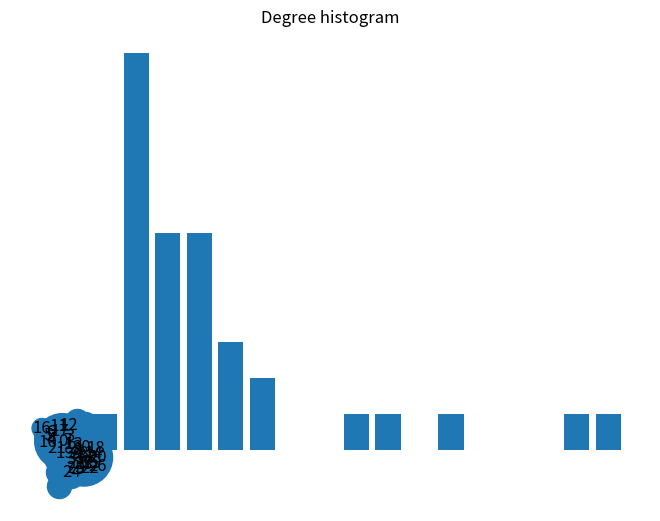
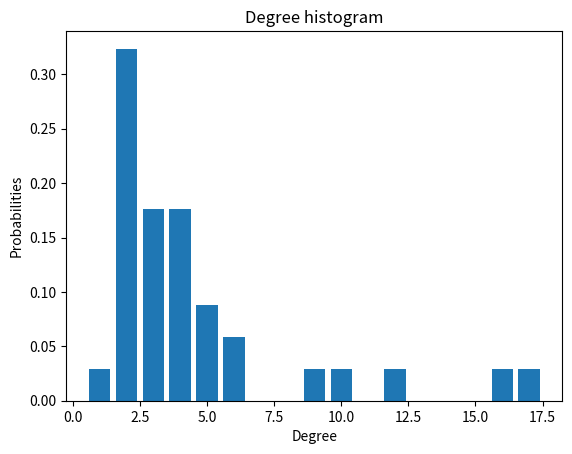
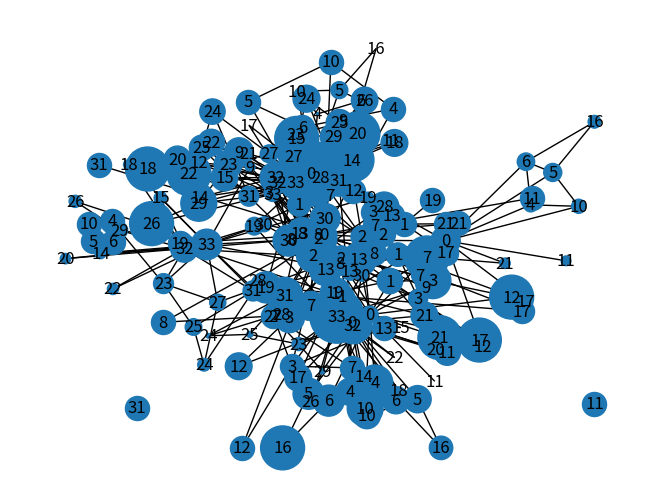

Reproduce these figures in Python, in order.
# -*- coding: utf-8 -*-
"""NetworkMeasures.ipynb

Automatically generated by Colaboratory.

Original file is located at
    https://colab.research.google.com/drive/1dUYoFFNmY1KYmePg4n_DJLuaDYrVPUEF

Import NetworkX and numpy libraries
"""

import networkx as nx

import numpy as np

#matplotlib library in order to just plot the bar  graph.
import matplotlib.pyplot as plt

"""# Network Measures via NetworkX library

*   Degree and degree distribution
*   Clustering coefficient
*   Node centrality measures
*   Other helper functions
"""

#initializing a graph
G= nx.karate_club_graph() # a sample unweighted and undirected graph
nx.draw(G)

print(G.nodes)

#degree of node 0
print(G.degree[0])

"""# Degree Distribution"""

#degree of all nodes
print(G.degree())  # (node, degree)

#scale the node sizes according to its degree
nx.draw(G, node_size=[G.degree(i)*100 for i in G.nodes], with_labels=True)

#Degree distribution
# max degree
degree_sequence = sorted((d for (n,d) in G.degree()), reverse=True)
dmax=max(degree_sequence)
print(dmax)

print(degree_sequence)

#we need the unique values of the degree and
#how many times a node obtains this degree.
unique_degree_sequence = np.unique(degree_sequence, return_counts=True)
print(unique_degree_sequence)
#the first array represents the unique values
#the second array tells us  the count for each of the corresponding   values

#plotting degree histogram
plt.bar(unique_degree_sequence[0],unique_degree_sequence[1])
plt.title("Degree histogram")
plt.xlabel("Degree")
plt.ylabel("#of Nodes")

plt.show()

#degree distribution
probabilities=[d/sum(unique_degree_sequence[1]) for d in unique_degree_sequence[1]]
print(probabilities)
print(sum(probabilities))

plt.bar(unique_degree_sequence[0],probabilities)
plt.title("Degree histogram")
plt.xlabel("Degree")
plt.ylabel("Probabilities")

plt.show()
#the distribution is same, but now the  values for each of the degree is restricted between 0 and  1 since its a probability.

"""# Clustering coefficient

Clustering coeffient tells us how much the neighbours of the node are connected.
"""

one_hop_neighbors = nx.ego_graph(G,0, radius=1,center= True, undirected=True)
nx.draw(one_hop_neighbors, with_labels=True)

nodes = list(one_hop_neighbors.nodes())
nodes.remove(0)

one_hop_neighbors_subgraph = G.subgraph(nodes)
nx.draw(one_hop_neighbors_subgraph, with_labels=True)

actual_edges= len(one_hop_neighbors_subgraph.edges())
n= len(nodes)

possible_edges=(n*(n-1))/2

print(actual_edges, possible_edges)

clustering_coefficient=actual_edges/possible_edges
print(clustering_coefficient)

#NetworkX's clustering coefficient calculation
## clustering coefficient of a node
print(nx.clustering(G,0))

#NetworkX's clustering coefficient calculation
## clustering coefficient of ALL node
print(nx.clustering(G))

nx.draw(G, node_size=[nx.clustering(G,i)*1000 for i in G.nodes], with_labels=True)



"""# Centrality Measures

We might want to see how the node looks like globally in the structure of the network.  So, we can use centrality measures

## Degree Centrality
"""

deg_0=G.degree(0)
n= G.number_of_nodes()
print(deg_0,n-1)

print((deg_0/(n-1)))

print(nx.degree_centrality(G)) #https://networkx.org/documentation/stable/reference/algorithms/generated/networkx.algorithms.centrality.degree_centrality.html

"""## Closeness Centrality"""

#closeness centrality basically tells us about the reach of a node
N=len(G.nodes)
nodes= G.nodes

sum_degree_0=0
for n in nodes:
  if (n!=0):
    sum_degree_0 += nx.shortest_path_length(G, source =0, target=n)
    #sum of all the shortest  distance from 0 to all the other nodes

print(N, sum_degree_0)

closenessCentrality_0= (N-1)/sum_degree_0
print(closenessCentrality_0)

#NetworkX's closeness centrality calculation
## closeness centrality of a node
print(nx.closeness_centrality(G))

nx.draw(G, node_size=[i*1000 for i in nx.closeness_centrality(G).values()], with_labels=True)
#we see that almost the nodes are  getting a similar value for closeness centrality.
#This is because the graph is a  connected component in itself
#and all the nodes are basically reachable from  all other nodes and
#if the connections of the graph are strong that is most of the nodes are  connected to the most of the other nodes
#or not directly connected, but may be reachable.
#So, that is why the closeness centrality  is almost similar for all the nodes.

"""## Betweenness Centrality

"""

#betweenness centrality basically tells us that how many times a particular  node need to be passed
#to get from ah one node to another node.
#So, that is how many times a particular node comes in between the shortest path between  any other two nodes
print(nx.betweenness_centrality(G))

nx.draw(G, node_size= [i*5000 for i in nx.betweenness_centrality(G).values()], with_labels=True)

"""## PageRank"""

#PageRank
print(nx.pagerank(G))

nx.draw(G, node_size= [i*5000 for i in nx.pagerank(G).values()], with_labels=True)

"""# Other Helper Functions

## Diameter of a network
"""

print([i for i in nx.shortest_path_length(G)])

print(nx.diameter(G))

"""## Density of a network"""

print(nx.density(G))

"""## Connected Components"""

#we get a connected component  of 1 that is each node is reachable by all the other nodes
print(nx.number_connected_components(G))

"""A lot of network measures from NetworkX, but  there are a a number of more attributes that can be explored in the NetworkX library and  I would leave it to you to explore all the other  
components.

# Measuring Structural Equivalance

## Common neighbors
"""

commonNeighbours= sorted(nx.common_neighbors(G,0,33))
print(commonNeighbours)

len(commonNeighbours)

"""##Jaccard Similarity

"""

#https://networkx.org/documentation/stable/reference/algorithms/generated/networkx.algorithms.link_prediction.jaccard_coefficient.html
jaccardCoefficient = nx.jaccard_coefficient(G, [(0, 33)])

for u, v, p in jaccardCoefficient:
    print(f"({u}, {v}) -> {p:.8f}")

"""## Cosine Similarity"""

#there is no predefined function in NetworkX
#you should create a fucntion for gauging the cosine similarity
